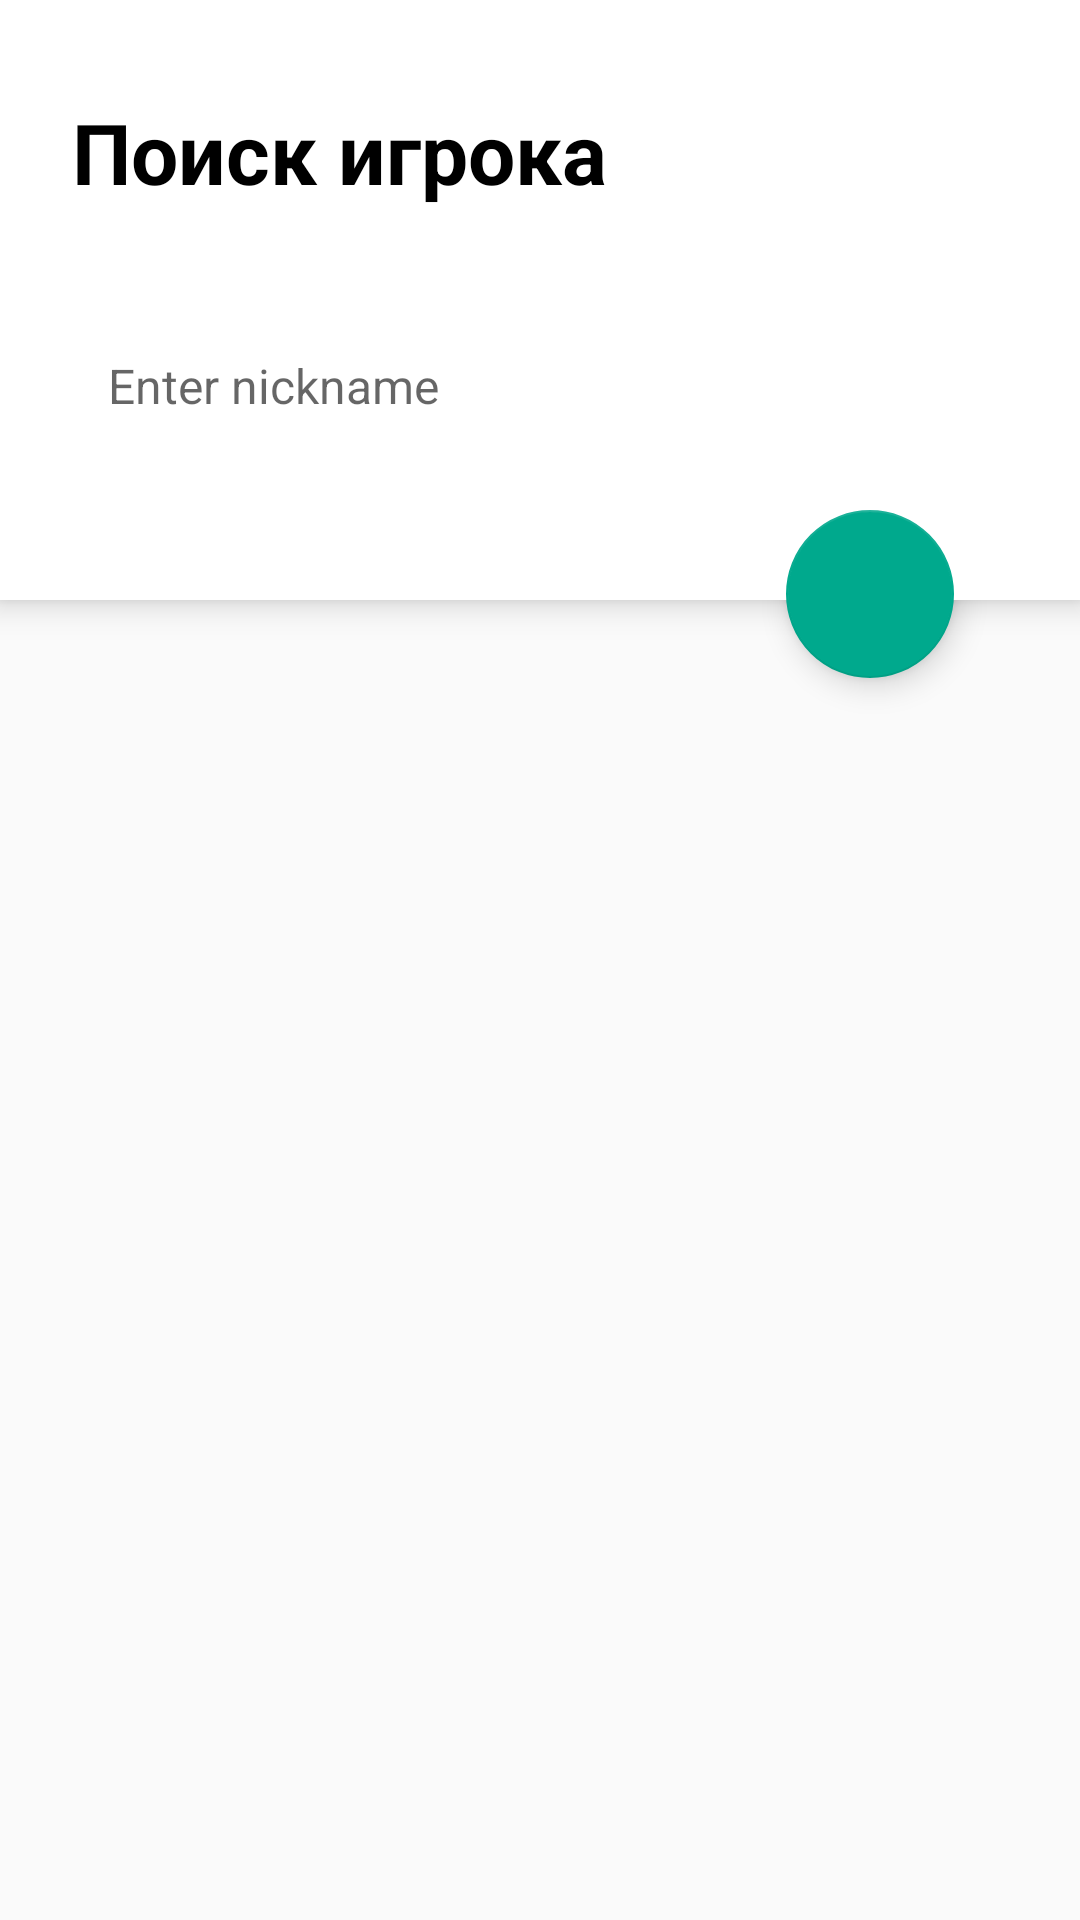

This screen was rendered from an Android layout file. Write that file and the resources it references.
<!-- AndroidManifest.xml: application theme AppTheme -->
<!-- res/layout/activity_user.xml -->
<?xml version="1.0" encoding="utf-8"?>
<androidx.constraintlayout.widget.ConstraintLayout
    xmlns:android="http://schemas.android.com/apk/res/android"
    xmlns:app="http://schemas.android.com/apk/res-auto"
    xmlns:tools="http://schemas.android.com/tools"
    android:layout_width="match_parent"
    android:layout_height="match_parent"
    tools:context=".activity.UserActivity">

    <androidx.constraintlayout.widget.ConstraintLayout
        android:id="@+id/constraintLayout"
        android:layout_width="match_parent"
        android:layout_height="200dp"
        android:background="#FFF"
        android:elevation="6dp"
        app:layout_constraintEnd_toEndOf="parent"
        app:layout_constraintStart_toStartOf="parent"
        app:layout_constraintTop_toTopOf="parent">

        <TextView
            android:id="@+id/title_text_view"
            android:layout_width="wrap_content"
            android:layout_height="wrap_content"
            android:layout_marginStart="24dp"
            android:layout_marginTop="32dp"
            android:text="Поиск игрока"
            android:textColor="#000"
            android:textSize="28sp"
            android:textStyle="bold"
            app:layout_constraintStart_toStartOf="parent"
            app:layout_constraintTop_toTopOf="parent" />

        <EditText
            android:id="@+id/search_edit_text"
            android:layout_width="match_parent"
            android:layout_height="42dp"
            android:layout_marginStart="24dp"
            android:layout_marginTop="24dp"
            android:layout_marginEnd="42dp"
            android:background="@drawable/edit_text_rounded"
            android:hint="@string/enter_nickname"
            android:maxLines="1"
            android:lines="1"
            android:singleLine="true"
            android:maxLength="25"
            android:paddingStart="12dp"
            android:textSize="16sp"
            app:layout_constraintBottom_toBottomOf="parent"
            app:layout_constraintEnd_toEndOf="parent"
            app:layout_constraintStart_toStartOf="parent"
            app:layout_constraintTop_toBottomOf="@+id/title_text_view"
            app:layout_constraintVertical_bias="0.22000003" />

    </androidx.constraintlayout.widget.ConstraintLayout>

    <androidx.constraintlayout.widget.ConstraintLayout
        android:id="@+id/constraintLayout2"
        android:layout_width="match_parent"
        android:layout_height="0dp"
        android:layout_marginTop="32dp"
        android:layout_marginBottom="16dp"
        app:layout_constraintBottom_toBottomOf="parent"
        app:layout_constraintEnd_toEndOf="parent"
        app:layout_constraintStart_toStartOf="parent"
        app:layout_constraintTop_toBottomOf="@+id/constraintLayout">

        <FrameLayout
            android:id="@+id/fragment_container"
            android:layout_width="match_parent"
            android:layout_height="match_parent"
            app:layout_constraintBottom_toBottomOf="parent"
            app:layout_constraintEnd_toEndOf="parent"
            app:layout_constraintHorizontal_bias="0.0"
            app:layout_constraintStart_toStartOf="parent"
            app:layout_constraintTop_toTopOf="parent" />

    </androidx.constraintlayout.widget.ConstraintLayout>

    <com.google.android.material.floatingactionbutton.FloatingActionButton
        android:id="@+id/search_floating_action_button"
        android:layout_width="wrap_content"
        android:layout_height="wrap_content"
        android:layout_marginTop="170dp"
        android:layout_marginEnd="42dp"
        android:src="@drawable/ic_search"
        app:backgroundTint="#00A98D"
        app:layout_constraintEnd_toEndOf="parent"
        app:layout_constraintHorizontal_bias="1.0"
        app:layout_constraintStart_toStartOf="parent"
        app:layout_constraintTop_toTopOf="parent">

    </com.google.android.material.floatingactionbutton.FloatingActionButton>

</androidx.constraintlayout.widget.ConstraintLayout>
<!-- resources referenced by this layout -->
<resources>
  <string name="enter_nickname">Enter nickname</string>
  <style name="AppTheme" parent="Theme.AppCompat.Light.NoActionBar">
          
          <item name="colorPrimary">@color/white</item>
          <item name="colorPrimaryDark">@color/white</item>
          <item name="colorAccent">@color/colorAccent</item>
  
          
          <item name="android:windowLightStatusBar">true</item>
      </style>
  <!-- not gathered from this repository: default colours our renderer supplied (Android Studio template values) -->
  <color name="white">#FFFFFFFF</color>
  <color name="colorAccent">#FF03DAC5</color>
</resources>
